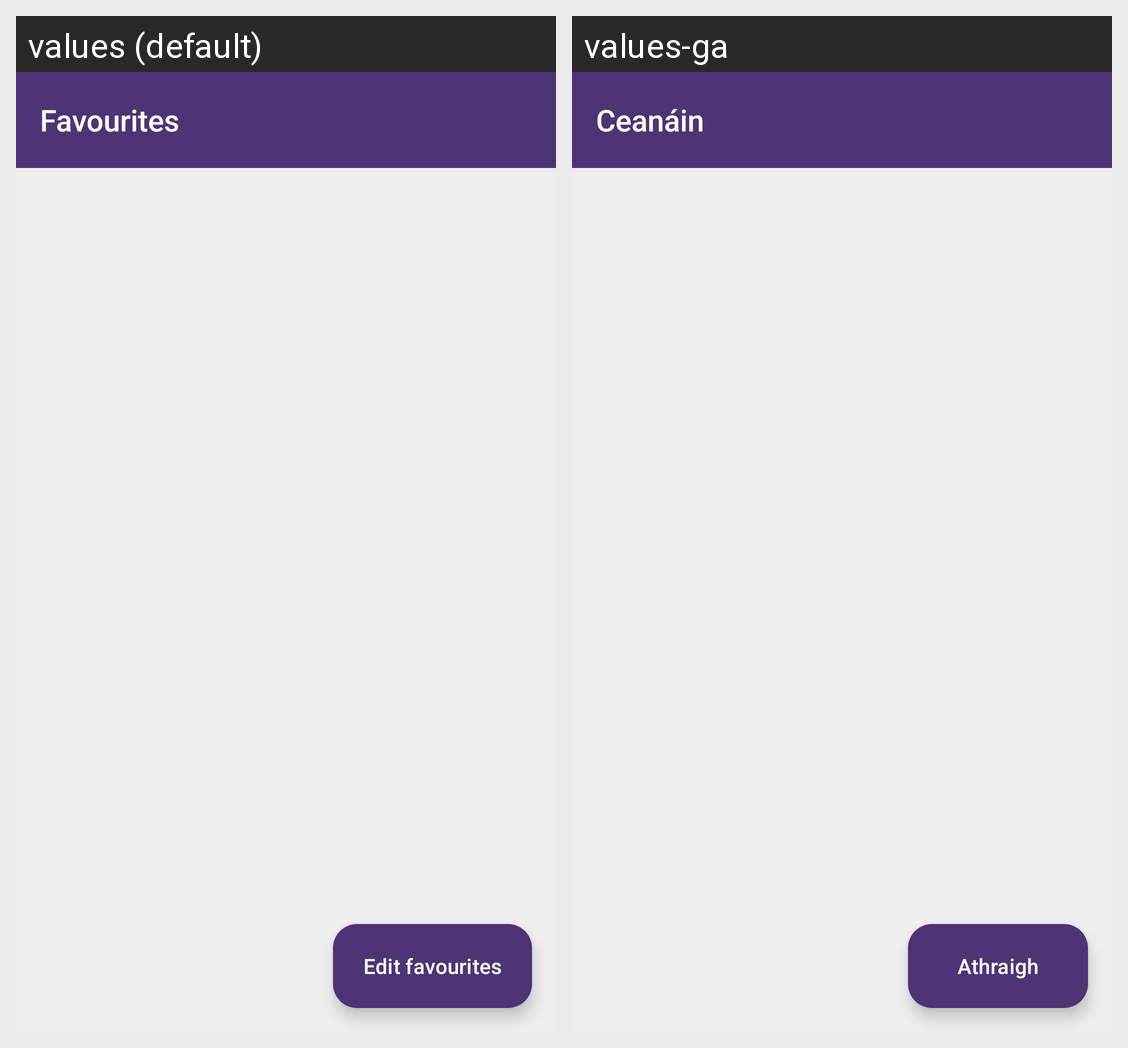

The Android screen above is rendered under two locales of the same app. Produce the string resources it draws, with the default and per-locale values.
Android screen res/layout/fragment_favourites.xml rendered under 2 locales, left to right: values (default), values-ga. Device: Nexus 5 (rendered at 1080×1920; each locale shown at half size, 540×960, under a caption strip naming it); theme AppTheme.
Strings drawn on this screen, with the default value and each locale's value (text and hints the layout hard-codes, and strings that could not be matched under every locale, appear in the picture but are not listed):

title_activity_favourites
  values: Favourites
  values-ga: Ceanáin

favourites_edit
  values: Edit favourites
  values-ga: Athraigh
